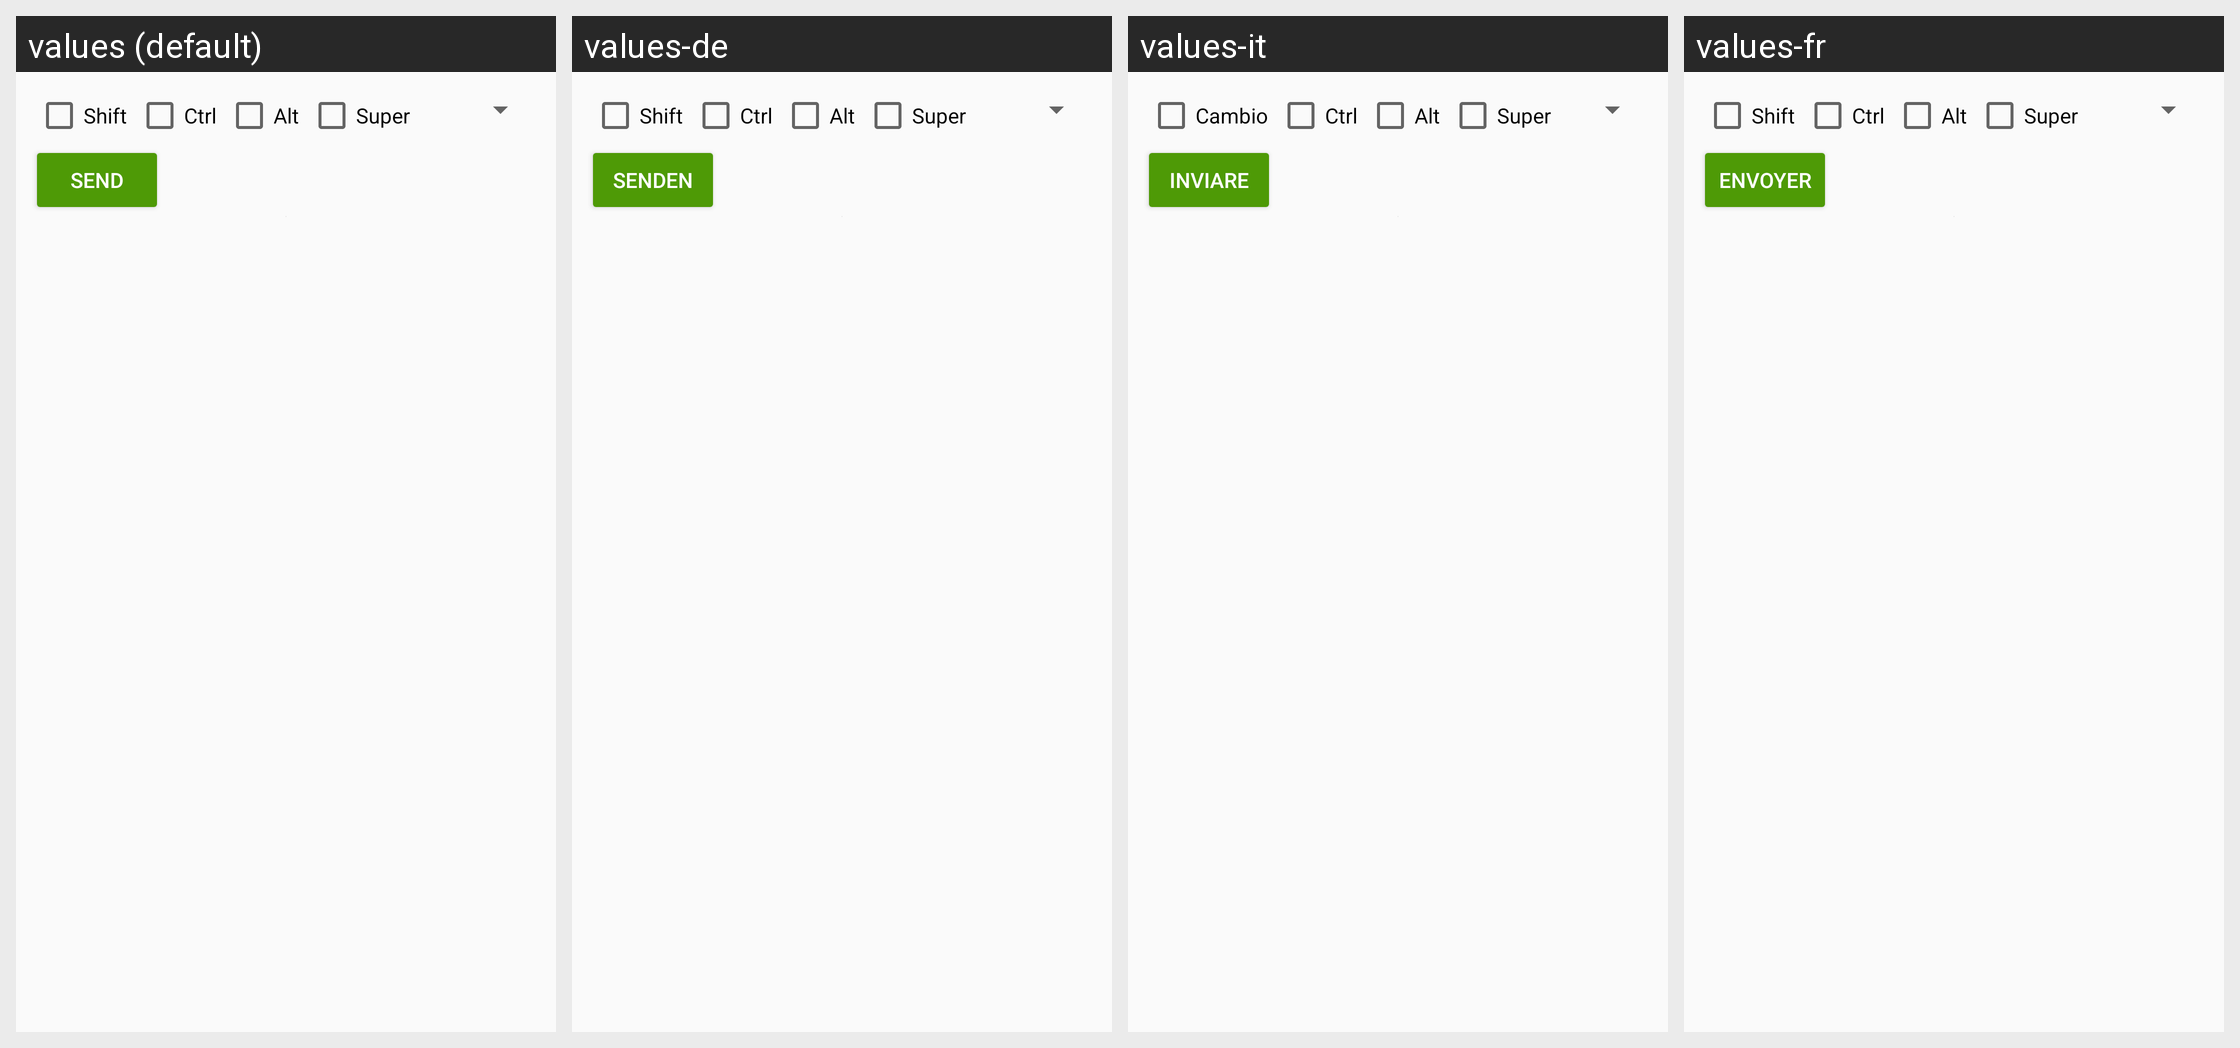

The Android screen above is rendered under several locales of the same app. Produce the string resources it draws, with the default and per-locale values.
Android screen res/layout/metakey.xml rendered under 4 locales, left to right: values (default), values-de, values-it, values-fr. Device: Nexus 5 (rendered at 1080×1920; each locale shown at half size, 540×960, under a caption strip naming it); theme AppTheme.
Other locales in the repository, not shown: values-ca, values-es, values-gl, values-ja, values-pt, values-ru, values-uk, values-zh, values-zh-rTW.
Strings drawn on this screen, with the default value and each locale's value (text and hints the layout hard-codes, and strings that could not be matched under every locale, appear in the picture but are not listed):

shift_check
  values: Shift
  values-de: Shift
  values-it: Cambio
  values-fr: Shift

control_check
  values: Ctrl
  values-de: Ctrl
  values-it: Ctrl
  values-fr: Ctrl

alt_check
  values: Alt
  values-de: Alt
  values-it: Alt
  values-fr: Alt

super_check
  values: Super
  values-de: Super
  values-it: Super
  values-fr: Super  [not translated; the default value is used]

send_button
  values: Send
  values-de: Senden
  values-it: Inviare
  values-fr: Envoyer
